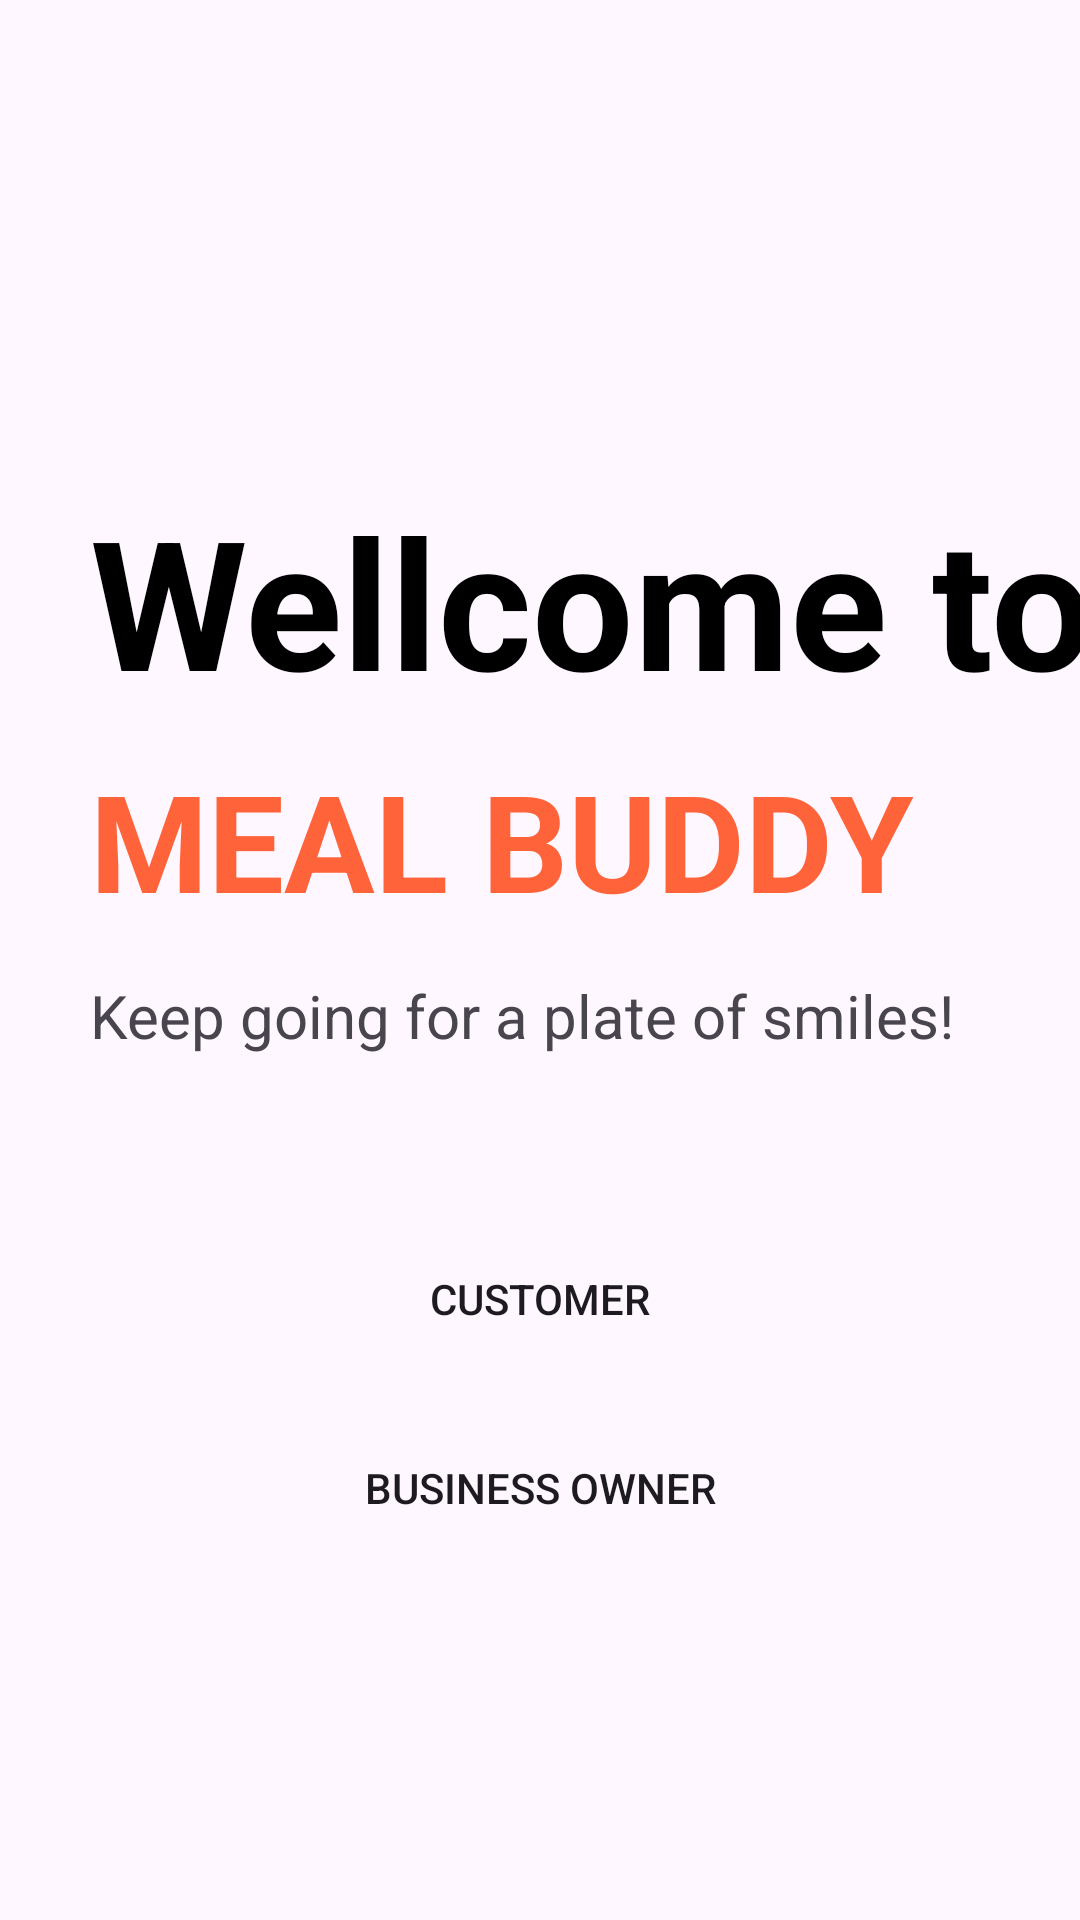

Reconstruct the res/layout file that produces this screen, plus the resources it refers to.
<!-- AndroidManifest.xml: application theme Theme.MealBuddyApp -->
<!-- res/layout/activity_start_screen.xml -->
<?xml version="1.0" encoding="utf-8"?>
<androidx.constraintlayout.widget.ConstraintLayout xmlns:android="http://schemas.android.com/apk/res/android"
    xmlns:app="http://schemas.android.com/apk/res-auto"
    xmlns:tools="http://schemas.android.com/tools"
    android:layout_width="match_parent"
    android:layout_height="match_parent"
    android:background="@drawable/arkaplan"
    tools:context=".ui.StartScreen">

    <TextView
        android:id="@+id/baslik1"
        android:layout_width="wrap_content"
        android:layout_height="wrap_content"
        android:layout_marginLeft="30dp"
        android:layout_marginTop="160dp"
        android:text="Wellcome to"
        android:textColor="@color/black"
        android:textSize="60dp"
        android:textStyle="bold"
        app:layout_constraintStart_toStartOf="parent"
        app:layout_constraintTop_toTopOf="parent" />

    <TextView
        android:id="@+id/baslik2"
        android:layout_width="wrap_content"
        android:layout_height="wrap_content"
        android:layout_marginLeft="30dp"
        android:layout_marginTop="10dp"
        android:text="MEAL BUDDY"
        android:textColor="@color/orange"
        android:textSize="45dp"
        android:textStyle="bold"
        app:layout_constraintStart_toStartOf="parent"
        app:layout_constraintTop_toBottomOf="@+id/baslik1" />

    <TextView
        android:id="@+id/baslik3"
        android:layout_width="wrap_content"
        android:layout_height="wrap_content"
        android:layout_marginLeft="30dp"
        android:layout_marginTop="15dp"
        android:text="Keep going for a plate of smiles!"
        android:textSize="20dp"
        app:layout_constraintStart_toStartOf="parent"
        app:layout_constraintTop_toBottomOf="@+id/baslik2" />

    <androidx.appcompat.widget.AppCompatButton
        android:id="@+id/user"
        android:layout_width="250dp"
        android:layout_height="wrap_content"
        android:layout_margin="15dp"
        android:layout_marginBottom="30dp"
        android:background="@drawable/btn_white"
        android:text="Customer"
        app:layout_constraintBottom_toTopOf="@+id/admin"
        app:layout_constraintEnd_toEndOf="parent"
        app:layout_constraintHorizontal_bias="0.502"
        app:layout_constraintStart_toStartOf="parent" />

    <androidx.appcompat.widget.AppCompatButton
        android:id="@+id/admin"
        android:layout_width="250dp"
        android:layout_height="wrap_content"
        android:layout_margin="120dp"
        android:layout_marginBottom="84dp"
        android:background="@drawable/btn_white"
        android:text="Busıness owner"
        app:layout_constraintBottom_toBottomOf="parent"
        app:layout_constraintEnd_toEndOf="parent"
        app:layout_constraintHorizontal_bias="0.502"
        app:layout_constraintStart_toStartOf="parent" />

</androidx.constraintlayout.widget.ConstraintLayout>
<!-- resources referenced by this layout -->
<resources>
  <color name="black">#FF000000</color>
  <color name="orange">#FF633A</color>
  <style name="Theme.MealBuddyApp" parent="Base.Theme.MealBuddyApp" />
  <style name="Base.Theme.MealBuddyApp" parent="Theme.Material3.DayNight.NoActionBar">
          
          
          <item name="colorPrimary"> @color/orange </item>
          <item name="colorPrimaryVariant"> @color/orange</item>
          <item name="android:statusBarColor"> @color/orange</item>
      </style>
</resources>
